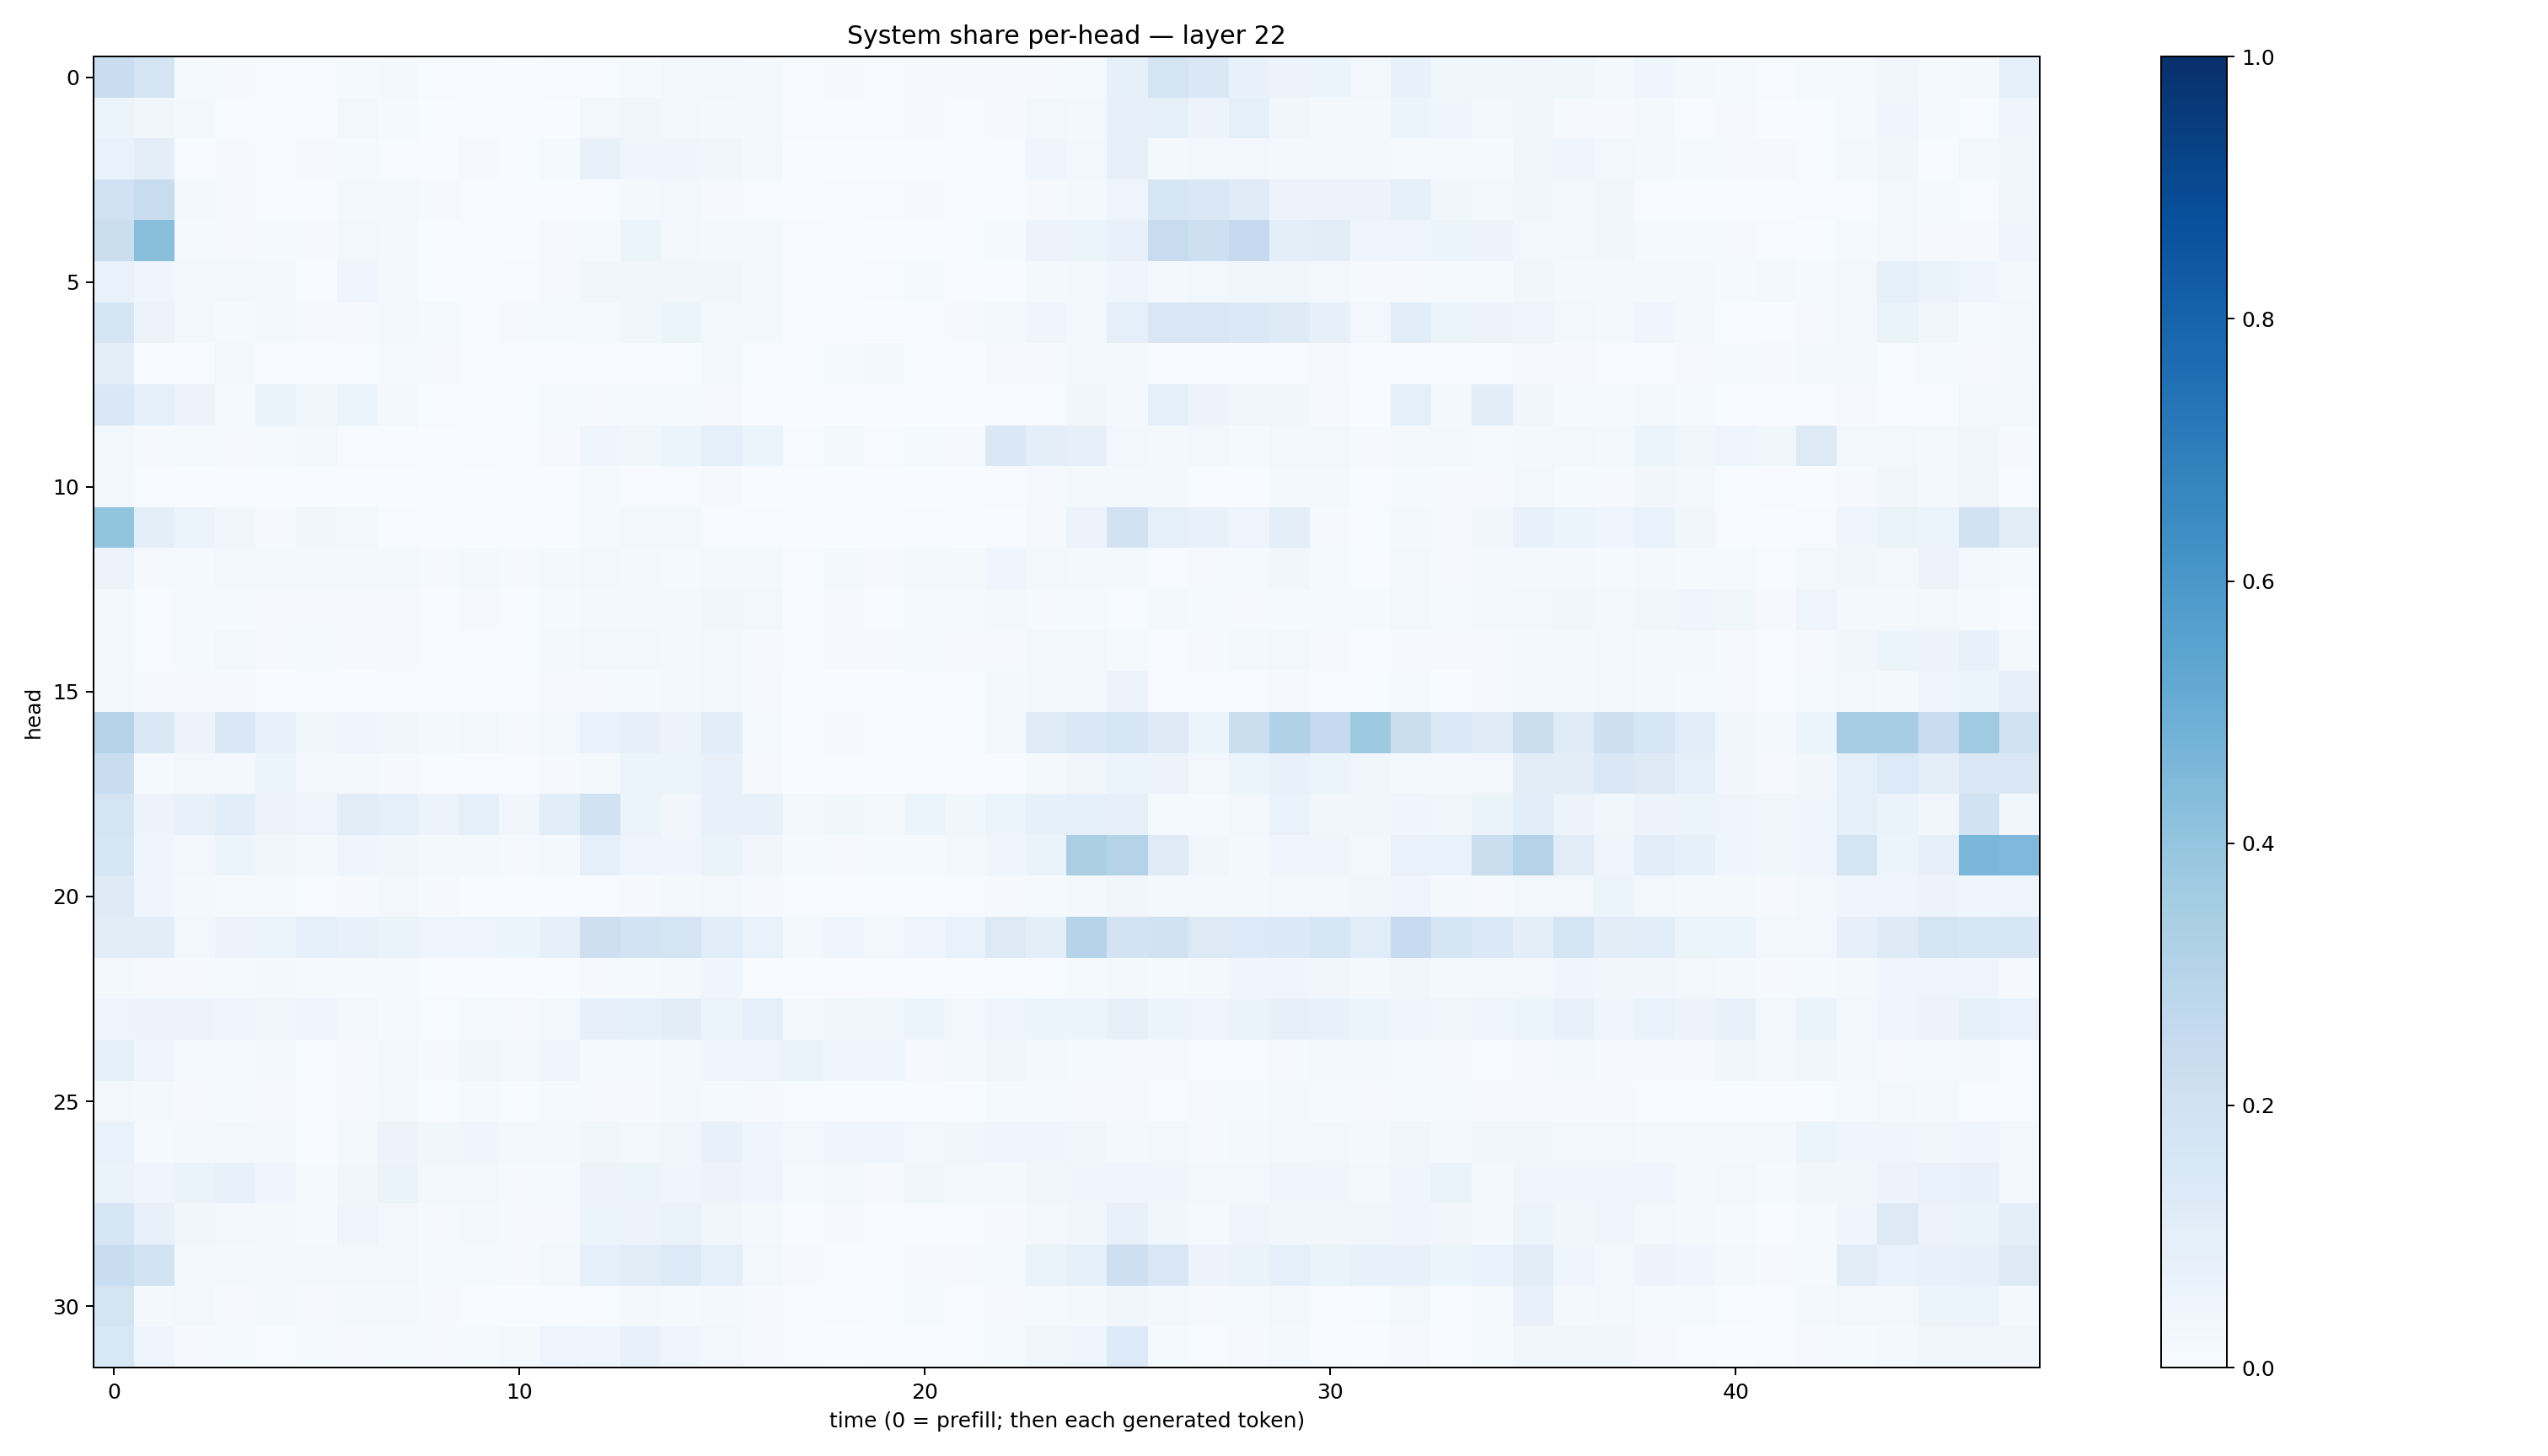

Source data for this figure (header and first rows):
0.22735448, 0.17806329, 0.0130959535, 0.008627401, 0.0071063153, 0.0071960045, 0.015457254, 0.016826196, 0.0056671863, 0.0041318065, 0.0031703813, 0.0053104293, 0.0073598586, 0.014286347, 0.02476176, 0.024468953, 0.020945646, 0.0048276666, 0.008623598, 0.00649893, 0.009083544, 0.008648378, 0.011542209, 0.00987078
0.05893, 0.03629, 0.0165, 0.007297, 0.007532, 0.005288, 0.02521, 0.01263, 0.00296, 0.004475, 0.002739, 0.00333, 0.02398, 0.0351, 0.02708, 0.02194, 0.02118, 0.006932, 0.006107, 0.004178, 0.009383, 0.005331, 0.008025, 0.02635
0.06934, 0.1009, 0.007394, 0.009215, 0.005898, 0.008379, 0.01402, 0.006896, 0.002619, 0.008421, 0.001991, 0.01494, 0.07153, 0.04563, 0.04023, 0.03384, 0.01609, 0.003838, 0.00115, 0.001786, 0.004077, 0.004536, 0.007147, 0.04611
0.203, 0.2378, 0.01924, 0.01145, 0.006637, 0.005374, 0.01585, 0.02234, 0.007991, 0.004555, 0.001728, 0.003207, 0.005375, 0.02285, 0.02404, 0.009493, 0.005516, 0.002889, 0.006473, 0.00572, 0.009666, 0.004192, 0.006952, 0.009703
0.2226, 0.4224, 0.01279, 0.008307, 0.01498, 0.008881, 0.02662, 0.02268, 0.003148, 0.00512, 0.001761, 0.01063, 0.01173, 0.05301, 0.03016, 0.02287, 0.01887, 0.004932, 0.004398, 0.003584, 0.006325, 0.006609, 0.0129, 0.05841
0.0689, 0.04394, 0.02566, 0.02919, 0.01705, 0.006467, 0.03953, 0.02126, 0.003486, 0.005676, 0.005069, 0.01044, 0.03478, 0.03415, 0.03308, 0.03127, 0.01835, 0.004284, 0.007138, 0.006367, 0.01452, 0.007148, 0.007669, 0.01738
0.1715, 0.05791, 0.02449, 0.0137, 0.01645, 0.00969, 0.009612, 0.01776, 0.01301, 0.007548, 0.008876, 0.01214, 0.01226, 0.03719, 0.05116, 0.02434, 0.01868, 0.007231, 0.004952, 0.00315, 0.005389, 0.008444, 0.01566, 0.04524
0.09851, 0.005492, 0.006828, 0.02404, 0.006148, 0.002117, 0.005009, 0.01311, 0.008053, 0.004597, 0.0007146, 0.003569, 0.00446, 0.005149, 0.006378, 0.01623, 0.007312, 0.006239, 0.0137, 0.02975, 0.004731, 0.002824, 0.008897, 0.008793
0.1464, 0.09173, 0.05553, 0.01445, 0.06271, 0.03561, 0.05963, 0.01568, 0.004942, 0.006519, 0.002749, 0.01397, 0.008066, 0.01424, 0.01428, 0.01055, 0.002857, 0.002282, 0.002809, 0.001483, 0.001152, 0.001842, 0.00606, 0.006747
0.03022, 0.01018, 0.01212, 0.01138, 0.01399, 0.02489, 0.00629, 0.004607, 0.002641, 0.004239, 0.001884, 0.008335, 0.04153, 0.03652, 0.05381, 0.0865, 0.05999, 0.006076, 0.01991, 0.007137, 0.01403, 0.01128, 0.141, 0.09848
0.02735, 0.006168, 0.003288, 0.006023, 0.00512, 0.002614, 0.003421, 0.002837, 0.00198, 0.00336, 0.0007577, 0.003225, 0.01263, 0.005475, 0.005167, 0.01163, 0.003584, 0.003517, 0.001303, 0.000686, 0.002369, 0.001367, 0.004333, 0.008207
0.401, 0.09466, 0.05201, 0.03359, 0.008435, 0.03469, 0.02809, 0.006876, 0.001863, 0.003246, 0.0004967, 0.002984, 0.01304, 0.03121, 0.02658, 0.006555, 0.006204, 0.001573, 0.001491, 0.001239, 0.005326, 0.00214, 0.00342, 0.01099
0.0576, 0.009785, 0.01207, 0.02758, 0.01634, 0.02221, 0.01639, 0.01726, 0.00983, 0.01578, 0.01043, 0.02185, 0.03003, 0.02338, 0.01561, 0.01961, 0.02074, 0.006419, 0.01894, 0.008042, 0.02048, 0.02188, 0.04645, 0.02351
0.02736, 0.007299, 0.01553, 0.01242, 0.009459, 0.008593, 0.00999, 0.00905, 0.005198, 0.008847, 0.00754, 0.0135, 0.01816, 0.02043, 0.01821, 0.03564, 0.0259, 0.004919, 0.01081, 0.007166, 0.01316, 0.01471, 0.01861, 0.01149
0.02843, 0.006065, 0.01207, 0.02715, 0.01074, 0.01518, 0.01131, 0.01025, 0.006003, 0.005867, 0.005168, 0.01596, 0.02447, 0.02988, 0.02024, 0.02845, 0.008363, 0.005088, 0.008244, 0.009863, 0.01292, 0.01048, 0.009542, 0.02731
0.01623, 0.01161, 0.007904, 0.009112, 0.003539, 0.003967, 0.003088, 0.006456, 0.006379, 0.004593, 0.004539, 0.01077, 0.01056, 0.01485, 0.01648, 0.02869, 0.01143, 0.002214, 0.002676, 0.002294, 0.004295, 0.004413, 0.02328, 0.02361
0.3033, 0.1453, 0.05733, 0.1445, 0.07748, 0.03825, 0.04014, 0.0381, 0.01696, 0.03078, 0.01117, 0.02909, 0.06767, 0.08058, 0.05703, 0.1093, 0.01332, 0.002773, 0.008682, 0.002743, 0.007809, 0.007067, 0.02881, 0.1208
0.2314, 0.01362, 0.02618, 0.02262, 0.05099, 0.02365, 0.01816, 0.009829, 0.005439, 0.003311, 0.001698, 0.009636, 0.02251, 0.05878, 0.05895, 0.07297, 0.01164, 0.002517, 0.003813, 0.002651, 0.007322, 0.006029, 0.006937, 0.01798
0.173, 0.05849, 0.07351, 0.1068, 0.05833, 0.04756, 0.1095, 0.08902, 0.05796, 0.08873, 0.03271, 0.1089, 0.1896, 0.05946, 0.03211, 0.07531, 0.07034, 0.02249, 0.03547, 0.02098, 0.05202, 0.03814, 0.06099, 0.08588
0.1573, 0.04496, 0.02544, 0.051, 0.0316, 0.01971, 0.04384, 0.03255, 0.01572, 0.0214, 0.01122, 0.01957, 0.09013, 0.04863, 0.04311, 0.0648, 0.03263, 0.01261, 0.01013, 0.0135, 0.01318, 0.02567, 0.04477, 0.06583
0.1218, 0.04541, 0.02095, 0.01231, 0.01427, 0.007423, 0.008878, 0.02678, 0.009135, 0.003796, 0.003821, 0.003415, 0.006934, 0.01153, 0.01953, 0.02754, 0.0079, 0.004208, 0.005729, 0.004532, 0.003691, 0.00432, 0.01091, 0.01189
0.1038, 0.1027, 0.03055, 0.05805, 0.0617, 0.09267, 0.07067, 0.0639, 0.04707, 0.0479, 0.05187, 0.07943, 0.2113, 0.1844, 0.1751, 0.1079, 0.06818, 0.01956, 0.04076, 0.02755, 0.0485, 0.06664, 0.1327, 0.09731
0.01835, 0.009824, 0.0112, 0.01248, 0.01866, 0.01309, 0.01441, 0.01177, 0.00356, 0.002329, 0.001786, 0.003617, 0.008617, 0.01198, 0.01834, 0.03976, 0.006689, 0.002446, 0.004742, 0.002287, 0.005473, 0.003907, 0.006117, 0.004822
0.05067, 0.0582, 0.05533, 0.0446, 0.03428, 0.04511, 0.02499, 0.01401, 0.007595, 0.01542, 0.009433, 0.02734, 0.07944, 0.08286, 0.1052, 0.05264, 0.09099, 0.02228, 0.0353, 0.03688, 0.05446, 0.02602, 0.04833, 0.05287
0.08395, 0.0427, 0.01368, 0.01261, 0.01716, 0.005036, 0.009498, 0.02725, 0.009246, 0.03259, 0.03029, 0.04612, 0.01381, 0.0135, 0.01956, 0.04121, 0.05064, 0.06602, 0.04092, 0.03953, 0.01167, 0.022, 0.03398, 0.01598
0.03103, 0.02194, 0.01036, 0.01286, 0.007902, 0.004851, 0.008279, 0.01711, 0.007239, 0.01289, 0.006172, 0.01283, 0.01159, 0.01043, 0.01703, 0.01377, 0.01051, 0.005378, 0.006306, 0.003949, 0.002395, 0.002665, 0.01505, 0.01235
0.06885, 0.01376, 0.01776, 0.02611, 0.02088, 0.004995, 0.01729, 0.05833, 0.03599, 0.04229, 0.01607, 0.01833, 0.03882, 0.03076, 0.03684, 0.07032, 0.04364, 0.02401, 0.04132, 0.04279, 0.03019, 0.03264, 0.03977, 0.04645
0.06338, 0.04074, 0.0636, 0.07173, 0.04134, 0.0149, 0.03731, 0.06496, 0.03085, 0.02848, 0.009314, 0.01217, 0.05822, 0.05879, 0.04437, 0.05491, 0.04423, 0.01241, 0.02505, 0.0116, 0.03892, 0.02634, 0.01619, 0.03456
0.1592, 0.07738, 0.03776, 0.02616, 0.02029, 0.01506, 0.04895, 0.02548, 0.01146, 0.0162, 0.00841, 0.008708, 0.05238, 0.05667, 0.06412, 0.03502, 0.0217, 0.004296, 0.008413, 0.004423, 0.005652, 0.004344, 0.009372, 0.03032
0.2335, 0.1864, 0.03027, 0.02211, 0.02173, 0.0159, 0.02407, 0.02535, 0.01306, 0.01386, 0.008681, 0.03006, 0.09085, 0.1124, 0.1367, 0.08682, 0.02699, 0.009961, 0.006128, 0.004927, 0.008711, 0.01008, 0.01408, 0.06283
0.1743, 0.01568, 0.02442, 0.008005, 0.01661, 0.01131, 0.02323, 0.0164, 0.007875, 0.004061, 0.002088, 0.003327, 0.007192, 0.02009, 0.0136, 0.01789, 0.01161, 0.004739, 0.005293, 0.004631, 0.01323, 0.005833, 0.01078, 0.01313
0.156, 0.04771, 0.009224, 0.01455, 0.006031, 0.01274, 0.008297, 0.01223, 0.009947, 0.0119, 0.02083, 0.04815, 0.04607, 0.07677, 0.04412, 0.02943, 0.008951, 0.004547, 0.002081, 0.005157, 0.004251, 0.004667, 0.01265, 0.03602
